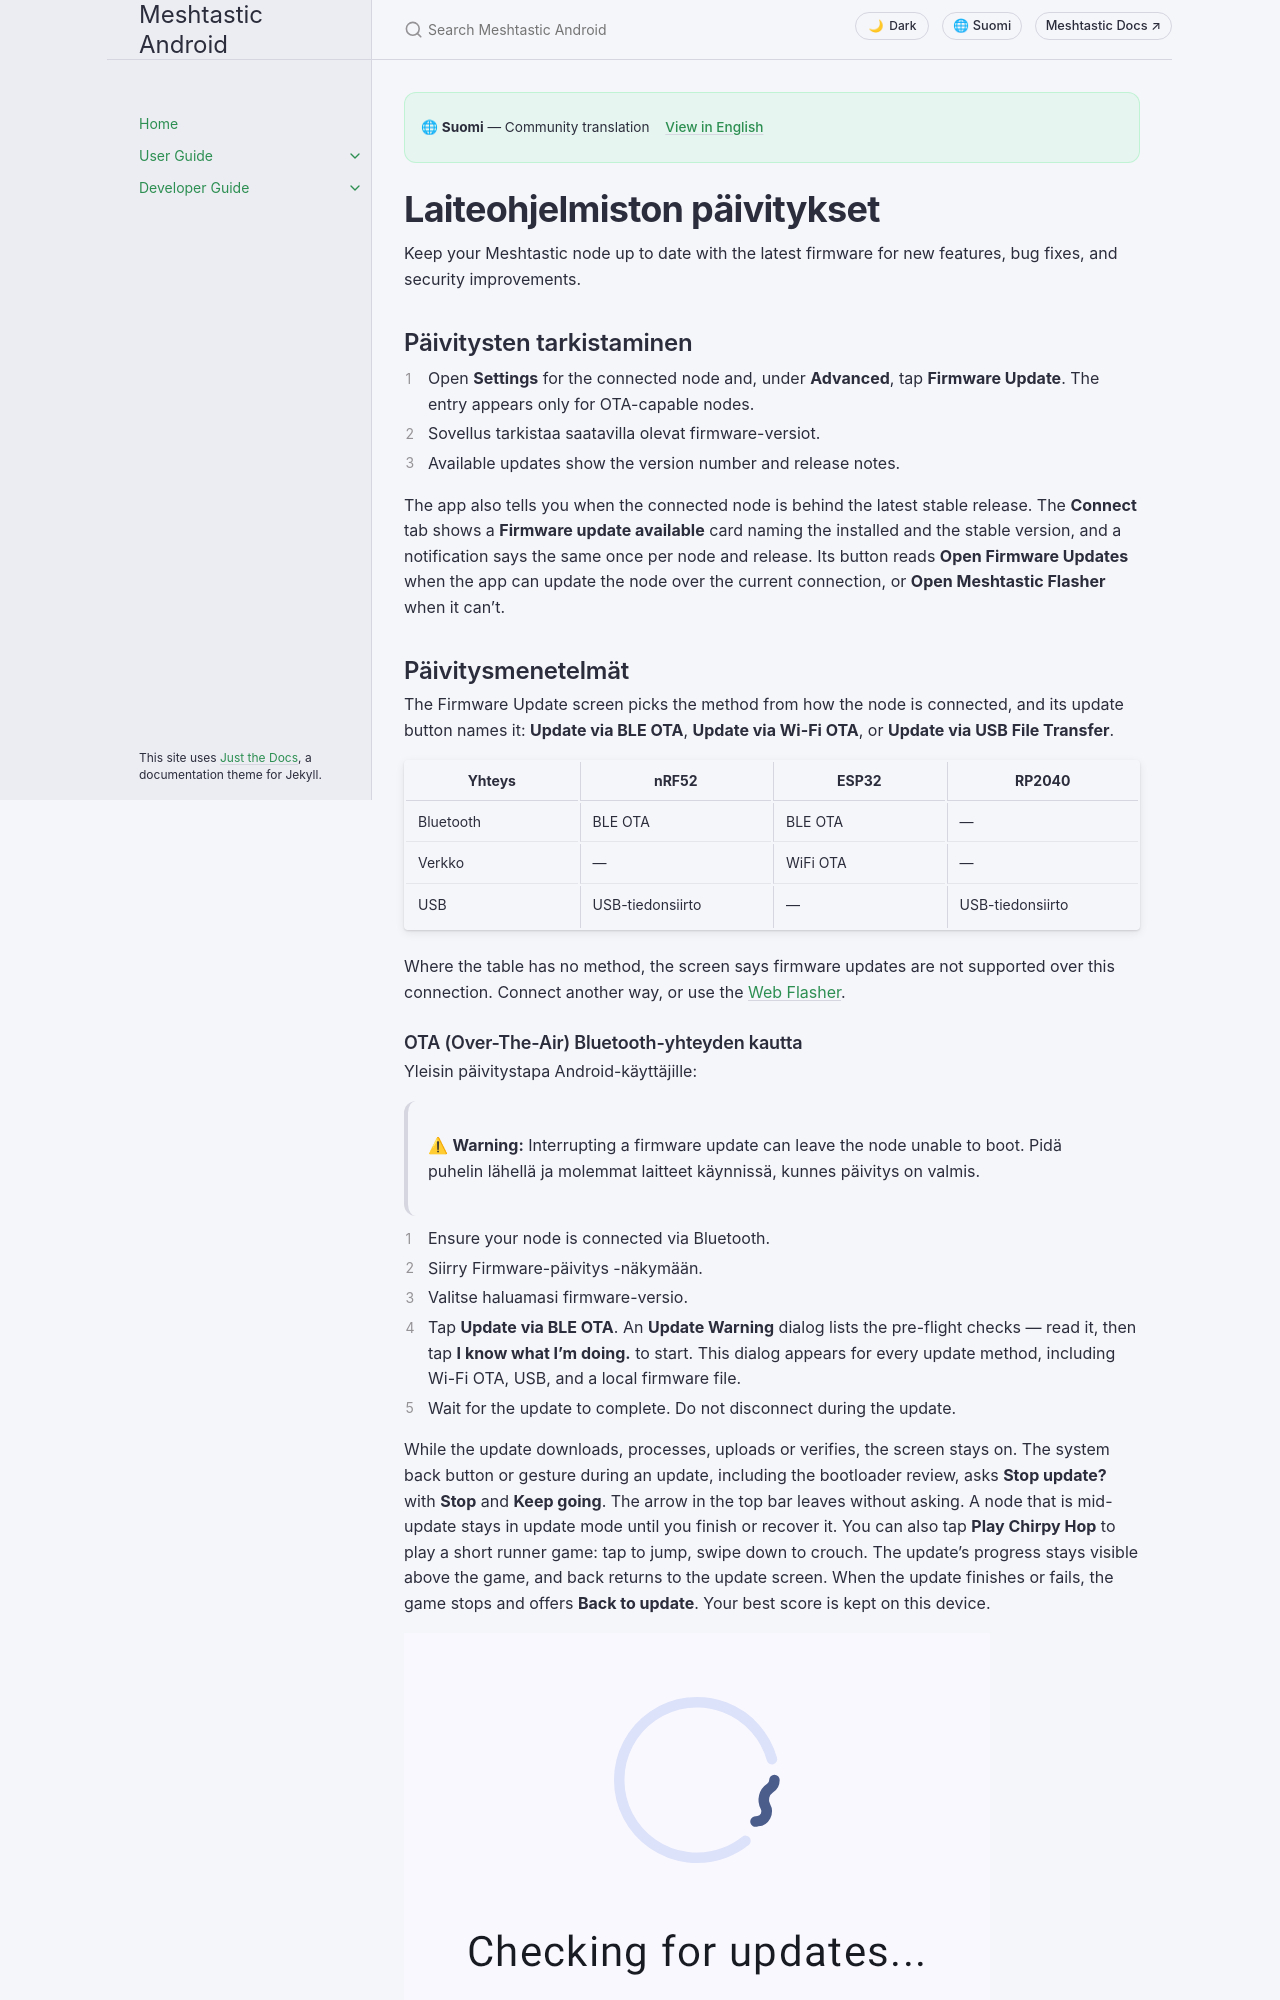

repository: meshtastic/Meshtastic-Android · page: main/fi/user/firmware.html · generator: jekyll

---
title: Laiteohjelmiston päivitykset
nav_order: 13
last_updated: 2026-11-20
description: Update your node's firmware over Bluetooth, Wi-Fi, or USB — OTA process, version channels, pre-flight checks, and recovery.
aliases:
  - firmware
  - päivitä
  - ota
  - ohjelmoi
---

# Laiteohjelmiston päivitykset

Keep your Meshtastic node up to date with the latest firmware for new features, bug fixes, and security improvements.

## Päivitysten tarkistaminen

1. Open **Settings** for the connected node and, under **Advanced**, tap **Firmware Update**. The entry appears only for OTA-capable nodes.
2. Sovellus tarkistaa saatavilla olevat firmware-versiot.
3. Available updates show the version number and release notes.

The app also tells you when the connected node is behind the latest stable release. The **Connect** tab shows a **Firmware update available** card naming the installed and the stable version, and a notification says the same once per node and release. Its button reads **Open Firmware Updates** when the app can update the node over the current connection, or **Open Meshtastic Flasher** when it can't.

## Päivitysmenetelmät

The Firmware Update screen picks the method from how the node is connected, and its update button names it: **Update via BLE OTA**, **Update via Wi-Fi OTA**, or **Update via USB File Transfer**.

| Yhteys    | nRF52            | ESP32    | RP2040           |
| --------- | ---------------- | -------- | ---------------- |
| Bluetooth | BLE OTA          | BLE OTA  | —                |
| Verkko    | —                | WiFi OTA | —                |
| USB       | USB-tiedonsiirto | —        | USB-tiedonsiirto |

Where the table has no method, the screen says firmware updates are not supported over this connection. Connect another way, or use the [Web Flasher](https://flasher.meshtastic.org).

### OTA (Over-The-Air) Bluetooth-yhteyden kautta

Yleisin päivitystapa Android-käyttäjille:

> ⚠ **Warning:** Interrupting a firmware update can leave the node unable to boot. Pidä puhelin lähellä ja molemmat laitteet käynnissä, kunnes päivitys on valmis.

1. Ensure your node is connected via Bluetooth.
2. Siirry Firmware-päivitys -näkymään.
3. Valitse haluamasi firmware-versio.
4. Tap **Update via BLE OTA**. An **Update Warning** dialog lists the pre-flight checks — read it, then tap **I know what I'm doing.** to start. This dialog appears for every update method, including Wi-Fi OTA, USB, and a local firmware file.
5. Wait for the update to complete. Do not disconnect during the update.

While the update downloads, processes, uploads or verifies, the screen stays on. The system back button or gesture during an update, including the bootloader review, asks **Stop update?** with **Stop** and **Keep going**. The arrow in the top bar leaves without asking. A node that is mid-update stays in update mode until you finish or recover it. You can also tap **Play Chirpy Hop** to play a short runner game: tap to jump, swipe down to crouch. The update's progress stays visible above the game, and back returns to the update screen. When the update finishes or fails, the game stops and offers **Back to update**. Your best score is kept on this device.

![Päivitysten tarkistaminen](../../assets/screenshots/firmware_checking.png)

Some boards ship with a bootloader that cannot take a Bluetooth update. For these, the screen shows a warning card before you start, with a hint for the board where one exists. **Don't show again for this device** hides it for that node. When a stock nRF bootloader limits how fast the upload can run, the screen says so during the upload, and again on the success screen, with a link to the Meshtastic nRF52 Bootloader, which makes Bluetooth updates much faster.
